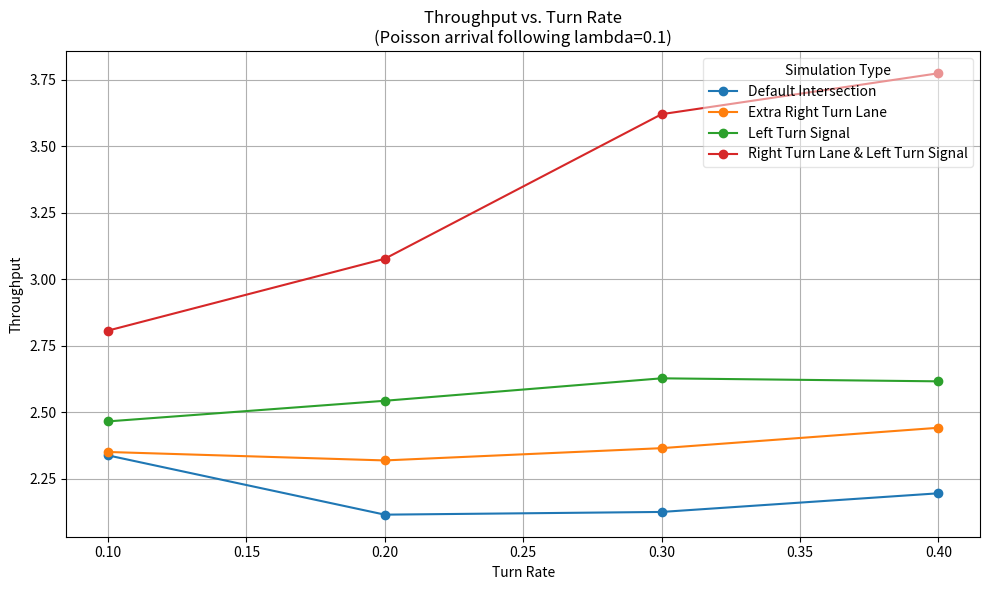
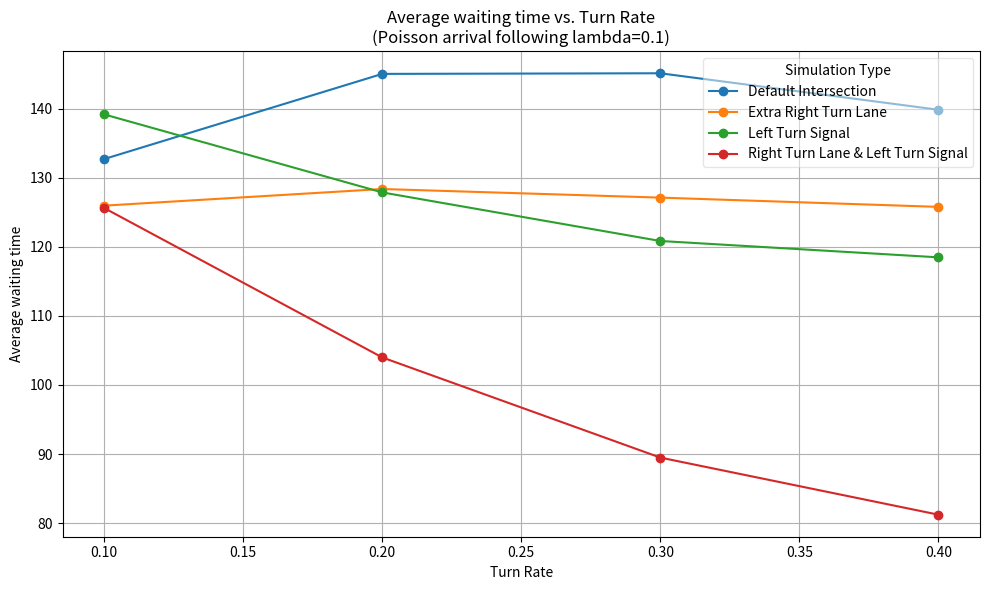
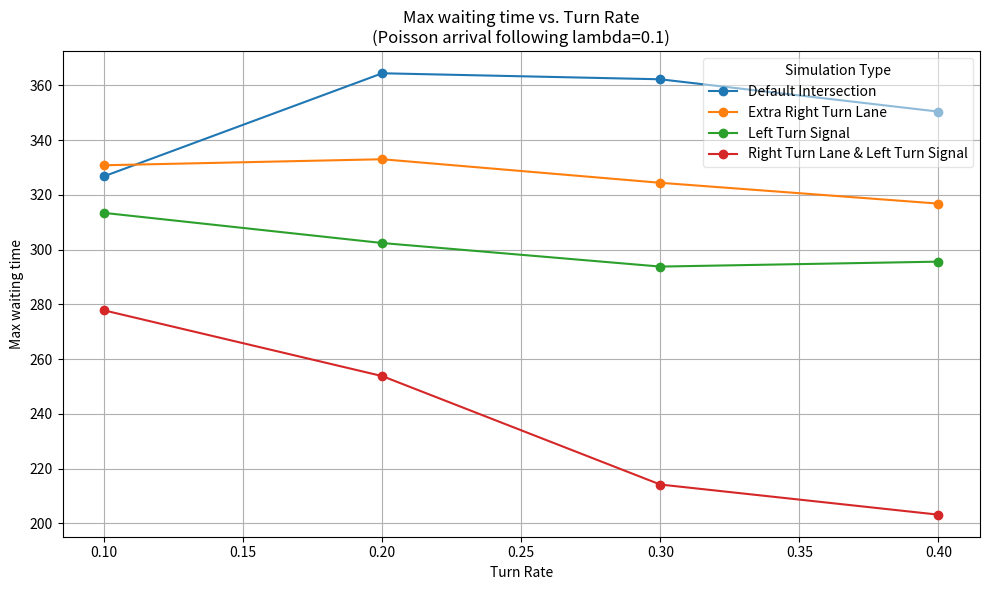
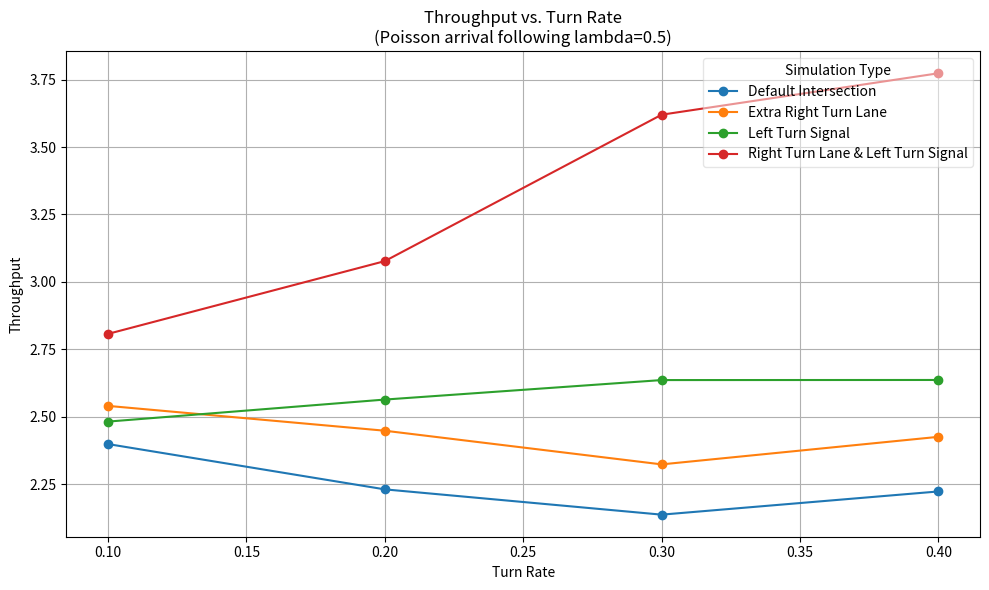
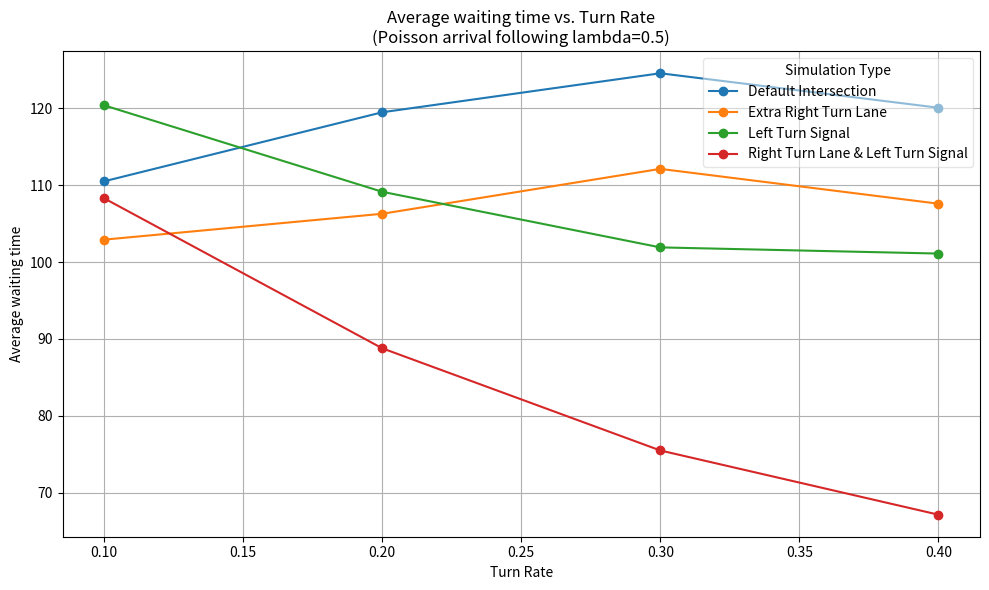
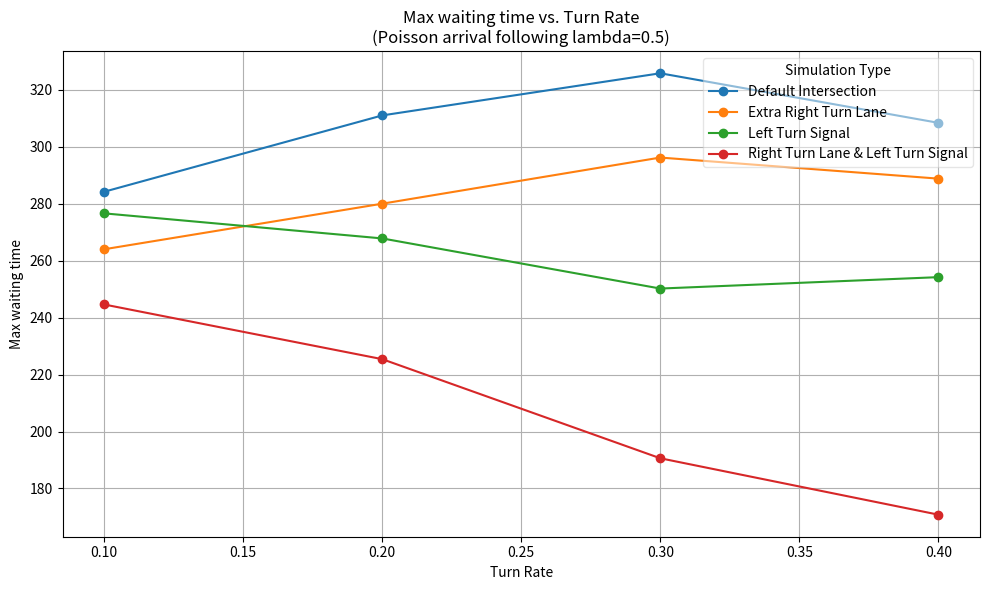
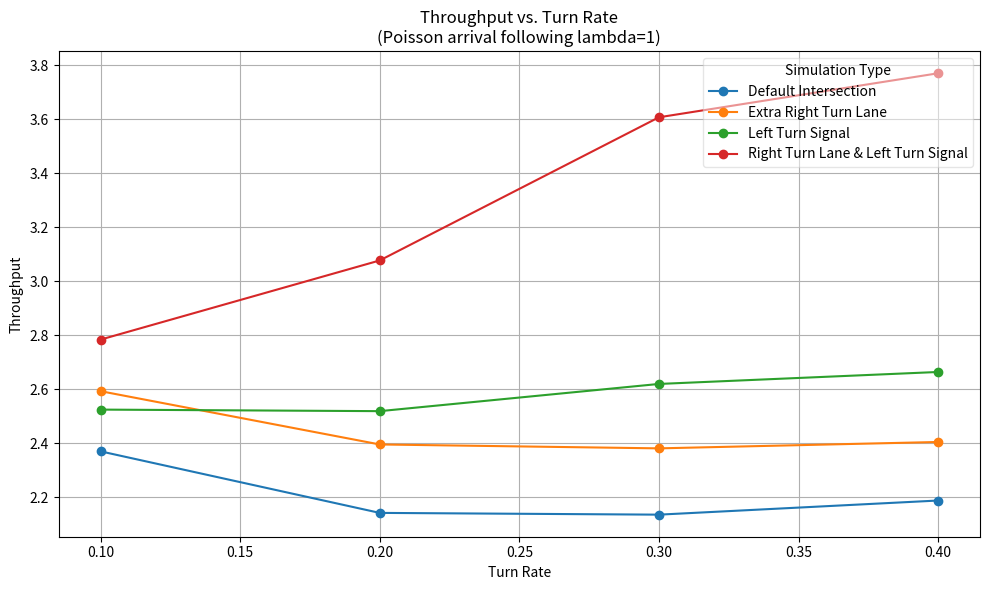
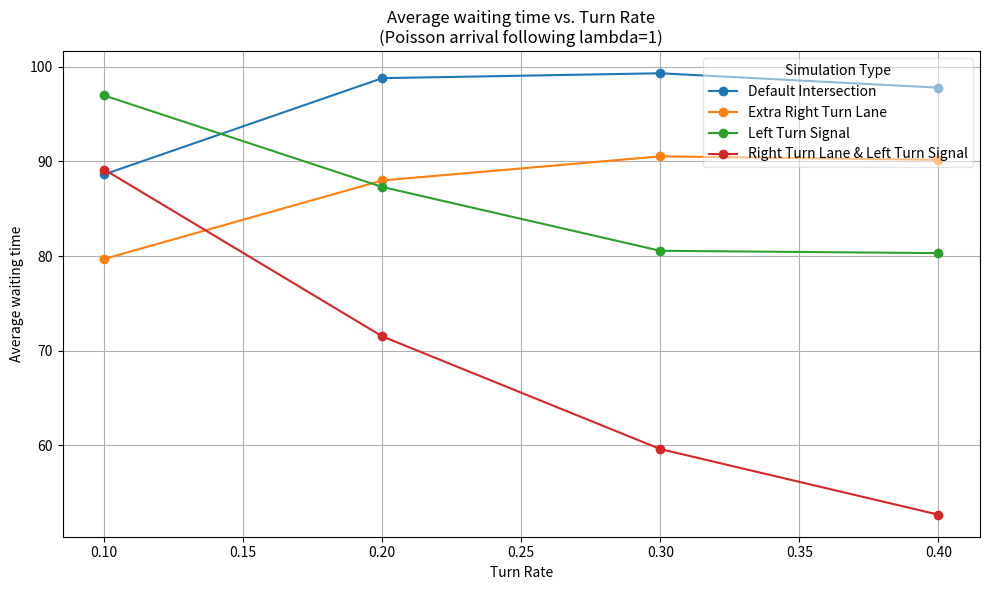
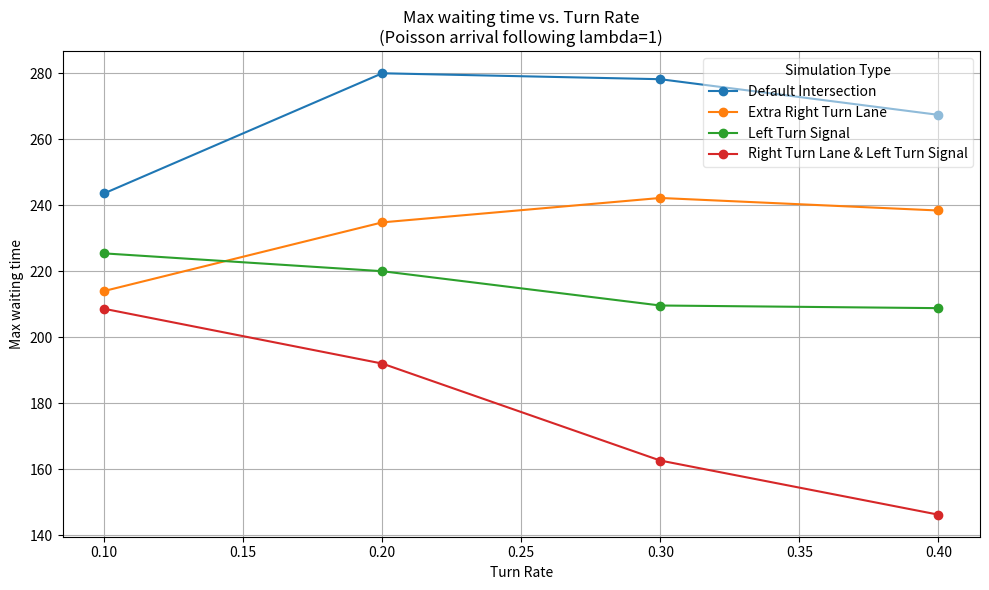
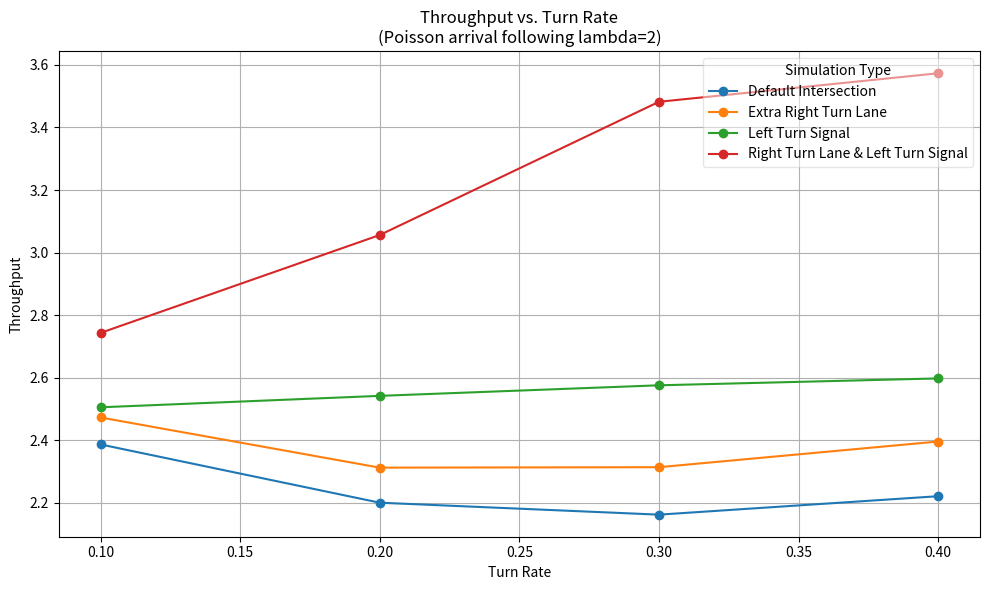
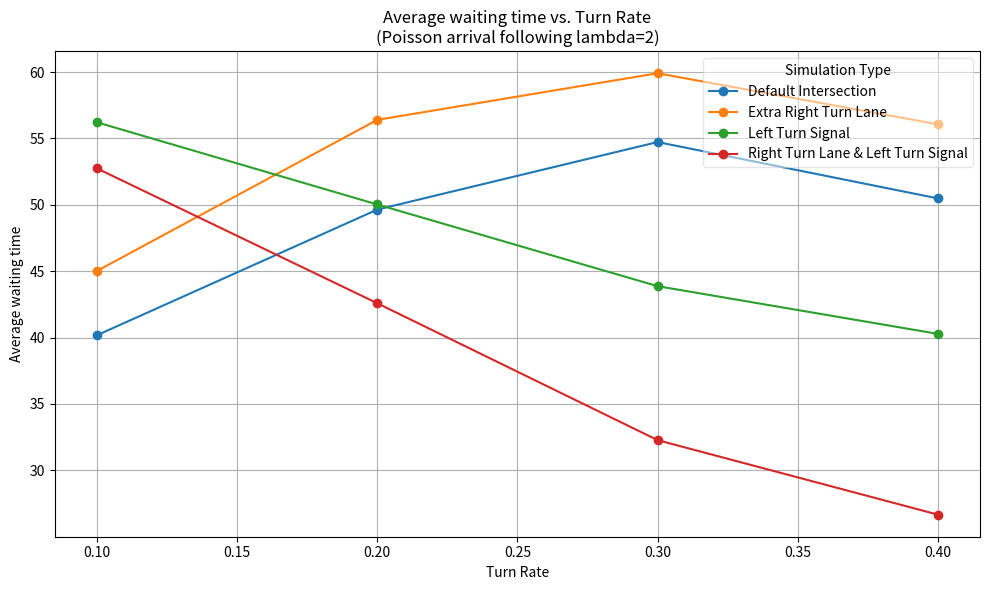
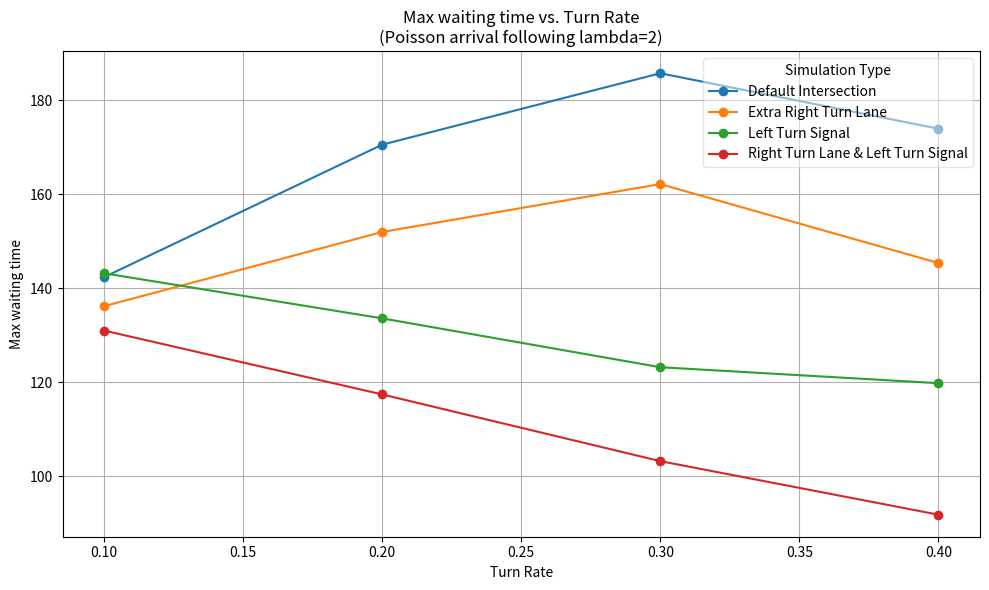

Generate these figures, in order, with matplotlib:
import numpy as np
import math
import random
import copy
import matplotlib.pyplot as plt
import pandas as pd


class Car:
    def __init__(self, id, direction, lane, arrival_time, departure_time, cardinal_direction):
        self.id = id
        self.direction = direction
        self.lane = lane
        self.arrival_time = arrival_time
        self.departure_time = departure_time
        self.cardinal_direction = cardinal_direction

    def __str__(self):
        return f"[{self.arrival_time:2.0f}s]: Car {self.id:2.0f} going {self.direction.ljust(8)} in lane {self.lane} ({self.cardinal_direction}bound)"

    def stat_print(self):
        return f"[{self.arrival_time:2.0f}s - {self.departure_time:2.0f}s]: Car {self.id:2.0f} going {self.direction.ljust(8)} in lane {self.lane} ({self.cardinal_direction}bound)"

class Sim:
    green_direction = 0
    priority_left_turn_signal = False
    time = 0
    time_on_current_light = 0
    departed_cars = []

    def __init__(self, num_lanes, num_directions, lam, arrivals_per_lane, green_light_time, left_turn_chance, right_turn_chance, priority_left_turn_time=None, right_turn_lane=False,seed=None):
        # TODO: Maybe take total time to run sim??? rather than total arrivals
        self.num_lanes = num_lanes
        self.num_directions = num_directions
        self.lam = lam
        self.arrivals_per_lane = arrivals_per_lane
        self.green_light_time = green_light_time
        self.left_turn_chance = left_turn_chance
        self.right_turn_chance = right_turn_chance
        self.priority_left_turn_time = priority_left_turn_time
        self.right_turn_lane = right_turn_lane
        self.departed_cars = []
        self.rng = np.random.default_rng(seed)

        if self.priority_left_turn_time:
            self.priority_left_turn_signal = True

        # Generate arrivals
        traffic = []
        cardinal_directions = ['North', 'South', 'East', 'West']
        for direction in range(self.num_directions):
            traffic.append([])
            for lane in range(self.num_lanes):
                traffic[-1].append(self.generate_arrivals(lane, cardinal_directions[2 * direction + 2 * lane // self.num_lanes]))

        # Process traffic
        intersection = [None] * self.num_lanes
        not_empty = lambda t: any(any(lane != [] for lane in direction) for direction in t)

        while not_empty(traffic):

            # Move traffic from lanes into intersection
            intersection = self.update_intersection(traffic, intersection)

            # Handle right turns on red light
            self.handle_red_light_traffic(traffic, intersection)

            # Move traffic through intersection
            intersection = self.process_intersection_traffic(intersection)

            # Change light if necessary
            intersection = self.check_light(intersection)

            self.time = self.time + 1
            self.time_on_current_light = self.time_on_current_light + 1

        self.print_stats()

    def print_stats(self):

        waiting_times = [car.departure_time - car.arrival_time for car in self.departed_cars]

        left_turns = sum(1 for car in self.departed_cars if car.direction == "left")
        right_turns = sum(1 for car in self.departed_cars if car.direction == "right")
        straights = sum(1 for car in self.departed_cars if car.direction == "straight")

        stats = {
          "Total cars departed": len(self.departed_cars),
          "Cars that turned left": left_turns,
          "Cars that turned right": right_turns,
          "Cars that went straight": straights,
          "Total time": self.time,
          "Throughput": len(self.departed_cars) / self.time,
          "Average waiting time": sum(waiting_times) / len(waiting_times),
          "Max waiting time": max(waiting_times)
        }

        #print(f"Total cars departed: {len(self.departed_cars)}")
        #print(f"Cars that turned left: {left_turns}")
        #print(f"Cars that turned right: {right_turns}")
        #print(f"Cars that went straight: {straights}")
        #print(f"Total time: {self.time}")
        #print(f"Throughput: {len(self.departed_cars) / self.time} cars per tick")
        #print(f"Average waiting time: {sum(waiting_times) / len(waiting_times)} ticks")
        #print(f"Max waiting time: {max(waiting_times)} ticks")

        return stats


    def handle_red_light_traffic(self, traffic, intersection):
        red_light_traffic = traffic[(self.green_direction + 1) % 2]
        for i in range(len(red_light_traffic)):
            lane = red_light_traffic[i]
            if len(lane) == 0 or self.time < lane[0].arrival_time or lane[0].direction != 'right':
                continue

            # Check if there is straight traffic going to the lane
            # this car wants to turn right into
            car = lane[0]

            # Check the opposite lane in intersection e.g. in 4 lane intersection,
            # if we're in lane 0 then intersection lane 3 will be going straight into
            # same lane we're turning in to. If we have a dedicated right turn lane,
            # move over one lane.
            lane_to_check = car.lane ^ (self.num_lanes - 1)
            if self.right_turn_lane:
                lane_to_check = lane_to_check ^ 1

            oncoming_car = intersection[lane_to_check]
            if not oncoming_car or oncoming_car.direction != 'straight':
                car.departure_time = self.time
                self.departed_cars.append(car)
                lane.pop(0)

    def check_light(self, intersection):

        if self.priority_left_turn_time and self.time_on_current_light == self.priority_left_turn_time:
            self.priority_left_turn_signal = False
        if self.time_on_current_light == self.green_light_time:
            self.green_direction = (self.green_direction + 1) % 2

            # All cars in the intersection can go through on a yellow
            for car in intersection:
                if car:
                    car.departure_time = self.time
                    self.departed_cars.append(car)

            intersection = [None] * self.num_lanes

            # Add an extra tick for yellow light
            self.time = self.time + 1

            if self.priority_left_turn_time:
                self.priority_left_turn_signal = True

            self.time_on_current_light = 0

        return intersection

    def process_intersection_traffic(self, intersection):
        # We need to copy intersection without reference
        # so we can move cars through without losing track
        # of them
        updated_intersection = copy.deepcopy(intersection)

        for car in intersection:
            if not car:
                continue

            # Car can pass through intersection
            if car.direction == 'straight' or car.direction == 'right':
                car.departure_time = self.time
                self.departed_cars.append(car)
                updated_intersection[car.lane] = None

            # Check left turn eligibility
            else:
                oncoming_straight_car = False
                for other_car in intersection:
                    # Check if car is oncoming
                    if other_car and other_car.lane // 2 != car.lane // 2:
                        if other_car.direction == 'straight':
                            oncoming_straight_car = True
                            break

                if not oncoming_straight_car:
                    car.departure_time = self.time
                    self.departed_cars.append(car)
                    updated_intersection[car.lane] = None

        return updated_intersection

    def update_intersection(self, traffic, intersection):
            queue = traffic[self.green_direction]
            for i in range(len(queue)):
                lane = queue[i]

                if len(lane) == 0 or self.time < lane[0].arrival_time:
                    continue

                # On left turn signal, only left turn traffic can go (and right turn
                # traffic because we have at least 2 lanes of traffic)
                if self.priority_left_turn_signal and lane[0].direction == 'straight':
                    continue

                # No cars in the intersection occupying this lane,
                # new car can come
                if intersection[i] is None:
                    intersection[i] = lane.pop(0)

            return intersection

    def generate_arrivals(self, lane, cardinal_direction):
        right_turn_cars = int(self.right_turn_chance * self.arrivals_per_lane)
        left_turn_cars = int(self.left_turn_chance * self.arrivals_per_lane)

        #Normalize inter-arrival times for priority lanes (e.g. divide by left/right turn chance)
        # because we're generating less cars than for straight only lanes
        normalized_lam = self.lam
        if lane % (self.num_lanes - 1) == 0 and self.right_turn_lane:
          normalized_lam /= self.right_turn_chance
        elif abs(lane - (self.num_lanes - 1) / 2) == 0.5 and self.priority_left_turn_time:
          normalized_lam /= self.left_turn_chance


        inter_arrival_times = self.rng.poisson(lam=normalized_lam, size=self.arrivals_per_lane)
        arrival_times = inter_arrival_times.cumsum().tolist()
        direction = None

        outer = (lane % (self.num_lanes - 1) == 0)
        inner = abs(lane - (self.num_lanes - 1) / 2) == 0.5

        # Outer lane with right turn lane: generate only right turn traffic
        if outer and self.right_turn_lane:
            direction = ['right' for _ in range(right_turn_cars)]

        # Outer lane with no right turn lane: generate straight traffic & right turn traffic
        elif outer and not self.right_turn_lane:
            direction = ['right' if self.rng.random() < self.right_turn_chance else 'straight' for _ in range(self.arrivals_per_lane)]

        # Inner lane with left turn lane: generate only left turn traffic
        elif inner and self.priority_left_turn_time:
            direction = ['left' for _ in range(left_turn_cars)]

        # Inner lane with no left turn lane: generate straight & left turn traffic
        elif inner and not self.priority_left_turn_time:
            direction = ['left' if self.rng.random() < self.left_turn_chance else 'straight' for _ in range(self.arrivals_per_lane)]

        # Not inner lane and not outer lane: generate only straight traffic
        elif not inner and not outer:
            # Cars that turned shouldn't be added to the total going straight
            # or we'll have more total cars being tested when adding turning lanes
            if ((lane - 1) % (self.num_lanes - 1) == 0):
                direction = ['straight' for _ in range(self.arrivals_per_lane - right_turn_cars)]
            else:
                direction = ['straight' for _ in range(self.arrivals_per_lane - left_turn_cars)]

        lane = [lane for _ in range(len(direction))]
        id = [i for i in range(len(direction))]

        return [Car(id[i], direction[i], lane[i], arrival_times[i], None, cardinal_direction) for i in range(len(direction))]


lams = [0.1, 0.5, 1, 2]
turn_chances = [0.1, 0.2, 0.3, 0.4]
results_1 = []
results_2 = []
results_3 = []
results_4 = []
for arrival_rate in lams:
    for turn_chance in turn_chances:
      for seed in range (1, 6):
        simulate_1 = Sim(num_lanes=4, num_directions=2, lam=arrival_rate, arrivals_per_lane=100, green_light_time=10, left_turn_chance=turn_chance, right_turn_chance=turn_chance, priority_left_turn_time=None, right_turn_lane=False, seed = seed)
        simulate_2 = Sim(num_lanes=6, num_directions=2, lam=arrival_rate, arrivals_per_lane=100, green_light_time=10, left_turn_chance=turn_chance, right_turn_chance=turn_chance, priority_left_turn_time=None, right_turn_lane=True, seed = seed)
        simulate_3 = Sim(num_lanes=6, num_directions=2, lam=arrival_rate, arrivals_per_lane=100, green_light_time=10, left_turn_chance=turn_chance, right_turn_chance=turn_chance, priority_left_turn_time=3, right_turn_lane=False, seed = seed)
        simulate_4 = Sim(num_lanes=8, num_directions=2, lam=arrival_rate, arrivals_per_lane=100, green_light_time=10, left_turn_chance=turn_chance, right_turn_chance=turn_chance, priority_left_turn_time=3, right_turn_lane=True, seed = seed)
        # collect stats
        stats_1 = simulate_1.print_stats()
        stats_1.update({
                  "arrival_rate": arrival_rate,
                  "left_turn_rate": turn_chance,
                  "right_turn_rate": turn_chance
        })
        results_1.append(stats_1)
        stats_2 = simulate_2.print_stats()
        stats_2.update({
                  "arrival_rate": arrival_rate,
                  "left_turn_rate": turn_chance,
                  "right_turn_rate": turn_chance
        })
        results_2.append(stats_2)
        stats_3 = simulate_3.print_stats()
        stats_3.update({
                  "arrival_rate": arrival_rate,
                  "left_turn_rate": turn_chance,
                  "right_turn_rate": turn_chance
        })
        results_3.append(stats_3)
        stats_4 = simulate_4.print_stats()
        stats_4.update({
                  "arrival_rate": arrival_rate,
                  "left_turn_rate": turn_chance,
                  "right_turn_rate": turn_chance
        })
        results_4.append(stats_4)

df_1 = pd.DataFrame(results_1)
df_2 = pd.DataFrame(results_2)
df_3 = pd.DataFrame(results_3)
df_4 = pd.DataFrame(results_4)

df_1['Sim Type'] = 'Default Intersection'
df_2['Sim Type'] = 'Extra Right Turn Lane'
df_3['Sim Type'] = 'Left Turn Signal'
df_4['Sim Type'] = 'Right Turn Lane & Left Turn Signal'

combined_df = pd.concat([df_1, df_2, df_3, df_4], ignore_index=True)
averaged_df = combined_df.groupby(['right_turn_rate', 'left_turn_rate', 'arrival_rate', 'Sim Type']).mean().reset_index()
metrics = ['Throughput', 'Average waiting time', 'Max waiting time']

count = 0
for lam in lams:
    subset = averaged_df[averaged_df['arrival_rate'] == lam]

    for metric in metrics:
        plt.figure(figsize=(10, 6))

        for sim_type, data in subset.groupby('Sim Type'):
            plt.plot(data['right_turn_rate'],data[metric],marker='o',label=sim_type)

        plt.title(f'{metric} vs. Turn Rate\n(Poisson arrival following lambda={lam})')
        plt.xlabel('Turn Rate')
        plt.ylabel(metric)
        plt.legend(title="Simulation Type", loc='upper right', framealpha = 0.5)
        plt.grid(True)
        plt.tight_layout()
        plt.savefig(f"{count}_{metric}_{lam}_arrivals.png", dpi=250)
        count += 1